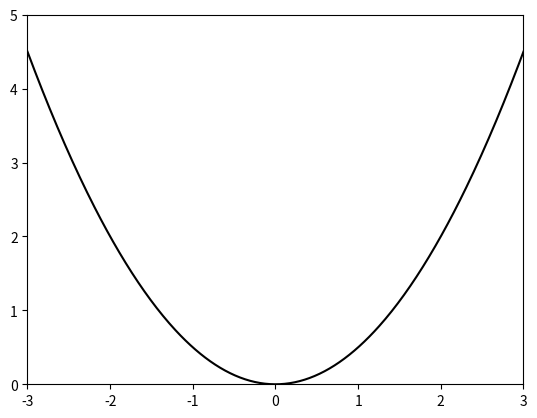
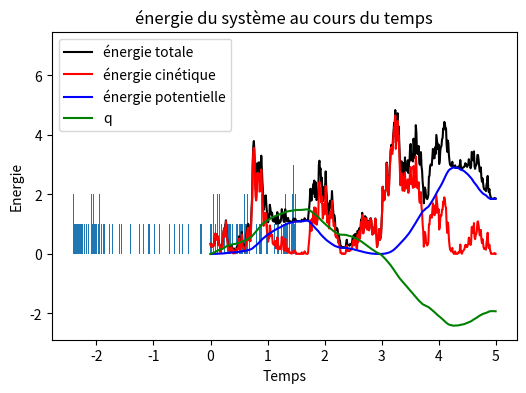

Generate these figures, in order, with matplotlib:
import numpy as np
import matplotlib.pyplot as plt
import matplotlib.animation as animation

# --- paramètres physiques ---
M = 1.0
temperature = 2.0

# potentiel
def V(q):
    return (q**2)/2

# force
def F(q):
    return -q

# energie cinetique
def W(p):
    return (p**2)/2*M

def euler_explicite(q, p, force, dt, gamma): 
    if gamma is not None:
        sigma = np.sqrt(2 * gamma * temperature * dt)
        pn = p + force(q) * dt - gamma * p * dt
    else:
        pn = p + force(q) * dt
    qn = q + pn * dt
    return qn, pn

def verlet(q, p, force, dt, gamma):
    if gamma is not None:
        g = np.random.normal(0, 1)
        p_quarter = p - gamma*p*dt + np.sqrt(2*gamma*temperature*dt) * g
        p_half = p_quarter + 0.5 * force(q) * dt 
        q_new = q + p_half * dt * M
        p_new = p_half + 0.5*force(q_new)*dt 
    else:
        p_half = p + 0.5 * force(q) * dt
        q_new = q + p_half * dt
        p_new = p_half + 0.5 * force(q_new) * dt
    return q_new, p_new

def euler_symplectiqueA(q, p, force, dt, gamma=None):
    qn = q + p*M*dt
    pn = p + force(qn)*dt
    return pn, qn  

def euler_symplectiqueB(q, p, force, dt, gamma=None):
    pn = p + force(q)*dt 
    qn = q + pn*M*dt 
    return pn, qn  


def film(q0, p0, force, n_steps, dt, gamma, schema): # animation
    q, p = q0, p0
    t = 0

    fig, ax = plt.subplots()

    xlim = 3.0
    X = np.linspace(-xlim, xlim, 400)

    courbe_potentiel, = ax.plot(X, V(X), color='black')
    atom, = ax.plot([q0], [V(q0)], 'o', ms=12, color='red')

    ax.set_xlim(-xlim, xlim)
    ax.set_ylim(0.0, 5.0)

    energy_text = ax.text(0.02, 0.95, '', transform=ax.transAxes)

    def init():
        atom.set_data([], [])
        energy_text.set_text('')
        return atom, energy_text

    def animate(frame):
        nonlocal q, p, force, t, dt
        q, p = schema(q, p, force, dt, gamma)
        t += dt

        atom.set_data([q], [V(q)])

        total_energy = V(q) + W(p)
        energy_text.set_text(f'H = {total_energy:.4f}, t = {t:.2f}')

        return atom, energy_text

    ani = animation.FuncAnimation(
        fig,
        animate,
        frames=n_steps,
        init_func=init,
        interval=20,
        blit=True,
        repeat=False
    )
    plt.show()
    return ani

# --- paramètres de simulation ---
dt = 0.01
n_steps = 500
gamma = 1

# --- conditions initiales ---
q0 = 0.0
sigma_p = np.sqrt(temperature * M)
p0 = np.random.randn() * sigma_p

# --- simulation : uncomment schéma d'intégration souhaité ---

#schema = euler_explicite
schema = verlet
#schema = euler_symplectiqueA 
#schema = euler_symplectiqueB 


# --- simulation with recording ---

q_vals = [q0]
p_vals = [p0]
q, p = q0, p0
for _ in range(n_steps):
    q, p = schema(q, p, F, dt, gamma)
    q_vals.append(q)
    p_vals.append(p)

ani = film(q0, p0, F, n_steps, dt, gamma, schema)

# --- tracé de l'énergie au cours du temps --- 

time = np.linspace(0, n_steps*dt, n_steps+1)
q_arr = np.array(q_vals)
p_arr = np.array(p_vals)

plt.figure(figsize=(6,4))
plt.plot(time, V(q_arr) + 0.5 * p_arr**2, color="black", label="énergie totale")
plt.plot(time, 0.5 * p_arr**2, color="red", label="énergie cinétique")
plt.plot(time, V(q_arr), color="blue", label="énergie potentielle")
plt.plot(time, q_arr, color="green", label="q")
plt.legend()
plt.title("énergie du système au cours du temps")
plt.xlabel('Temps')
plt.ylabel('Energie')
plt.show()

plt.hist(q_arr, bins = 1000)
plt.show()
